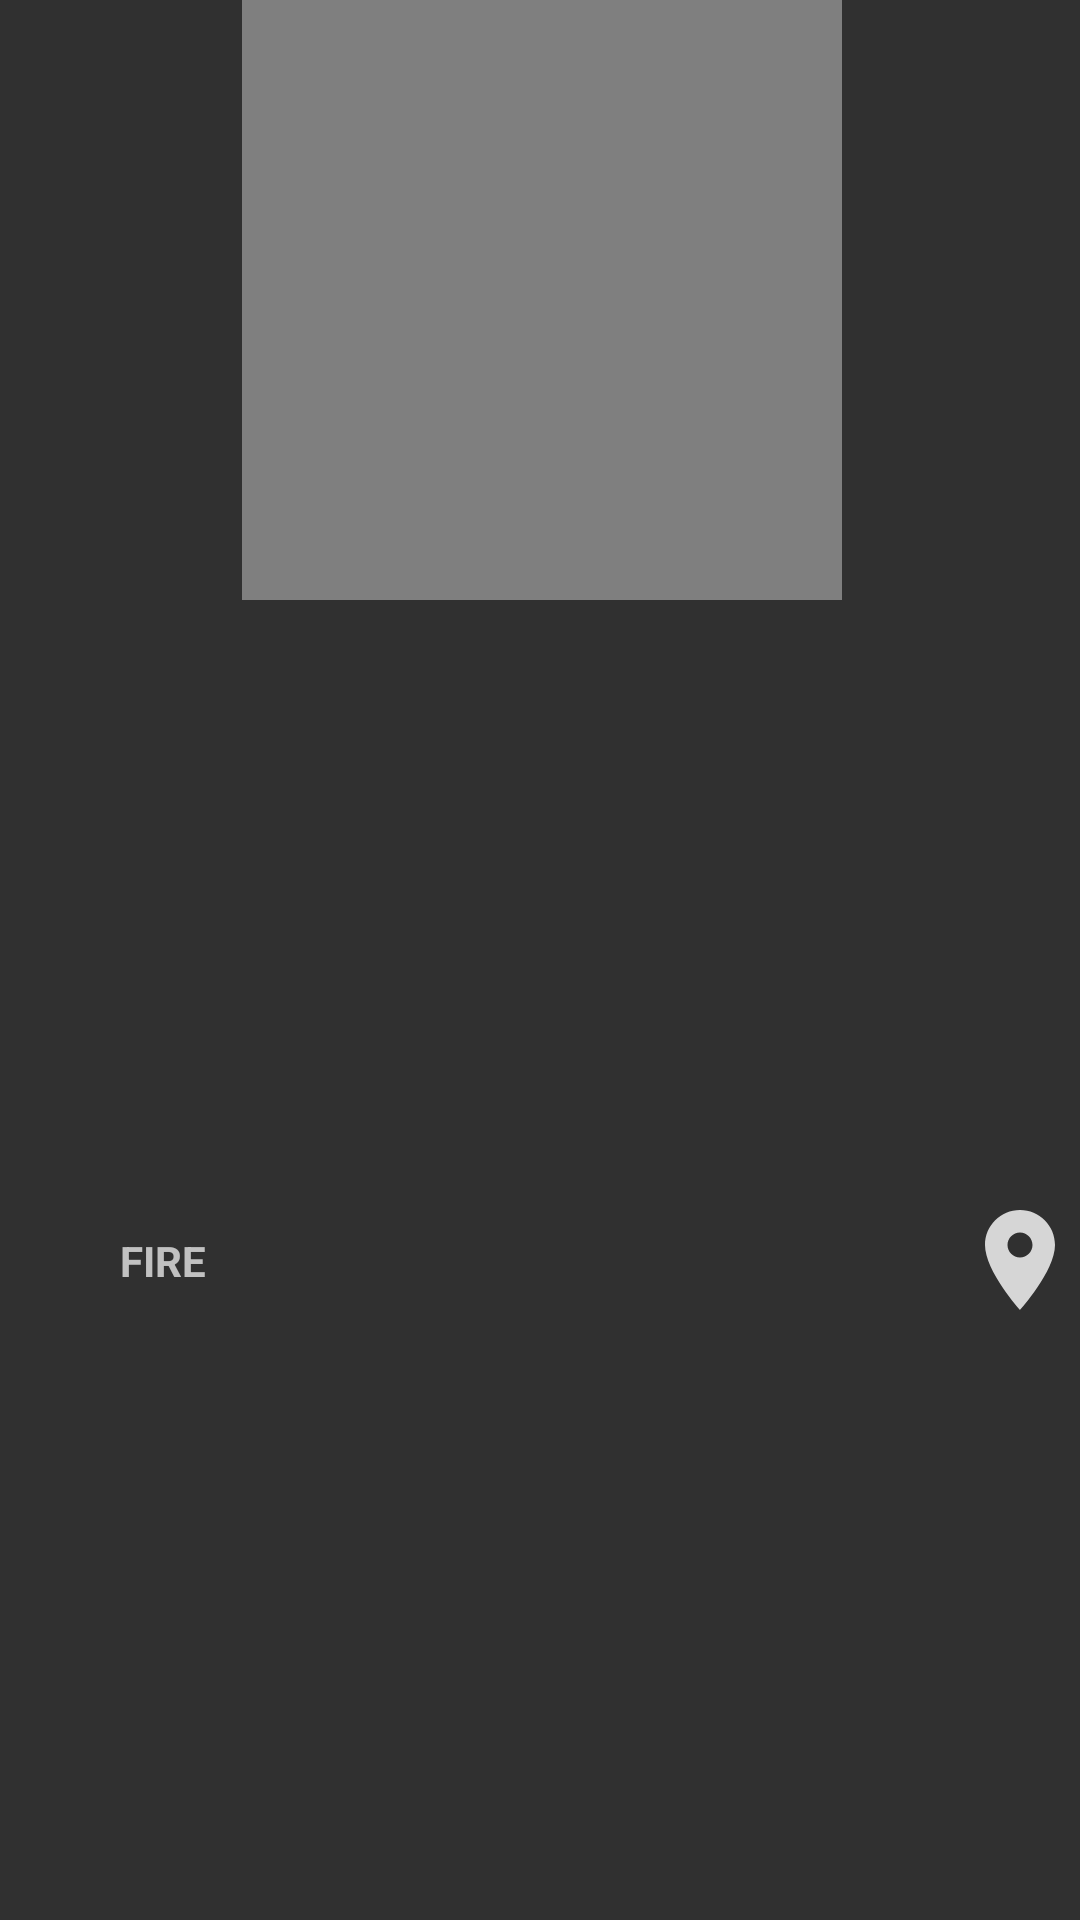

Write the Android layout XML for this screen, with the resource values it uses.
<!-- AndroidManifest.xml: application theme Theme.Design.NoActionBar -->
<!-- res/layout/user_post_video_item.xml -->
<?xml version="1.0" encoding="utf-8"?>
<androidx.constraintlayout.widget.ConstraintLayout xmlns:android="http://schemas.android.com/apk/res/android"
    android:layout_width="wrap_content"
    android:layout_height="wrap_content"
    xmlns:app="http://schemas.android.com/apk/res-auto">

    <VideoView
        android:id="@+id/postVideoView"
        android:layout_width="200dp"
        android:layout_height="200dp"
        android:layout_marginStart="1dp"
        android:layout_marginLeft="1dp"
        app:layout_constraintEnd_toEndOf="parent"
        app:layout_constraintStart_toStartOf="parent"
        app:layout_constraintTop_toTopOf="parent"
        android:background="@drawable/ic_action_profile_new_post" />

    <ImageView
        android:id="@+id/likedImageView"
        android:layout_width="40dp"
        android:layout_height="40dp"
        android:background="@drawable/ic_action_post"
        app:layout_constraintBottom_toBottomOf="parent"
        app:layout_constraintTop_toBottomOf="@id/postVideoView"
        app:layout_constraintStart_toStartOf="parent" />

    <TextView
        android:id="@+id/likedTextView"
        android:layout_width="wrap_content"
        android:layout_height="wrap_content"
        android:text="FIRE"
        android:textStyle="bold"
        app:layout_constraintBottom_toBottomOf="parent"
        app:layout_constraintStart_toEndOf="@id/likedImageView"
        app:layout_constraintTop_toBottomOf="@+id/postVideoView" />

    <ImageView
        android:id="@+id/locationImageView"
        android:layout_width="40dp"
        android:layout_height="40dp"
        android:background="@drawable/ic_action_maps"
        app:layout_constraintBottom_toBottomOf="parent"
        app:layout_constraintEnd_toEndOf="parent"
        app:layout_constraintTop_toBottomOf="@id/postVideoView" />

</androidx.constraintlayout.widget.ConstraintLayout>
<!-- resources referenced by this layout -->
<resources>
  <!-- drawable ic_action_maps (drawable-anydpi) -->
  <vector xmlns:android="http://schemas.android.com/apk/res/android"
      android:width="24dp"
      android:height="24dp"
      android:viewportWidth="24"
      android:viewportHeight="24"
      android:tint="#FFFFFF"
      android:alpha="0.8">
      <path
          android:fillColor="@android:color/white"
          android:pathData="M12,2C8.13,2 5,5.13 5,9c0,5.25 7,13 7,13s7,-7.75 7,-13c0,-3.87 -3.13,-7 -7,-7zM12,11.5c-1.38,0 -2.5,-1.12 -2.5,-2.5s1.12,-2.5 2.5,-2.5 2.5,1.12 2.5,2.5 -1.12,2.5 -2.5,2.5z" />
  </vector>
  <!-- drawable ic_action_profile_new_post (drawable-anydpi) -->
  <vector xmlns:android="http://schemas.android.com/apk/res/android"
      android:width="24dp"
      android:height="24dp"
      android:viewportWidth="24"
      android:viewportHeight="24"
      android:tint="#FFFFFF"
      android:alpha="0.8">
      <path
          android:fillColor="@android:color/white"
          android:pathData="M19,7v2.99s-1.99,0.01 -2,0L17,7h-3s0.01,-1.99 0,-2h3L17,2h2v3h3v2h-3zM16,11L16,8h-3L13,5L5,5c-1.1,0 -2,0.9 -2,2v12c0,1.1 0.9,2 2,2h12c1.1,0 2,-0.9 2,-2v-8h-3zM5,19l3,-4 2,3 3,-4 4,5L5,19z" />
  </vector>
</resources>
